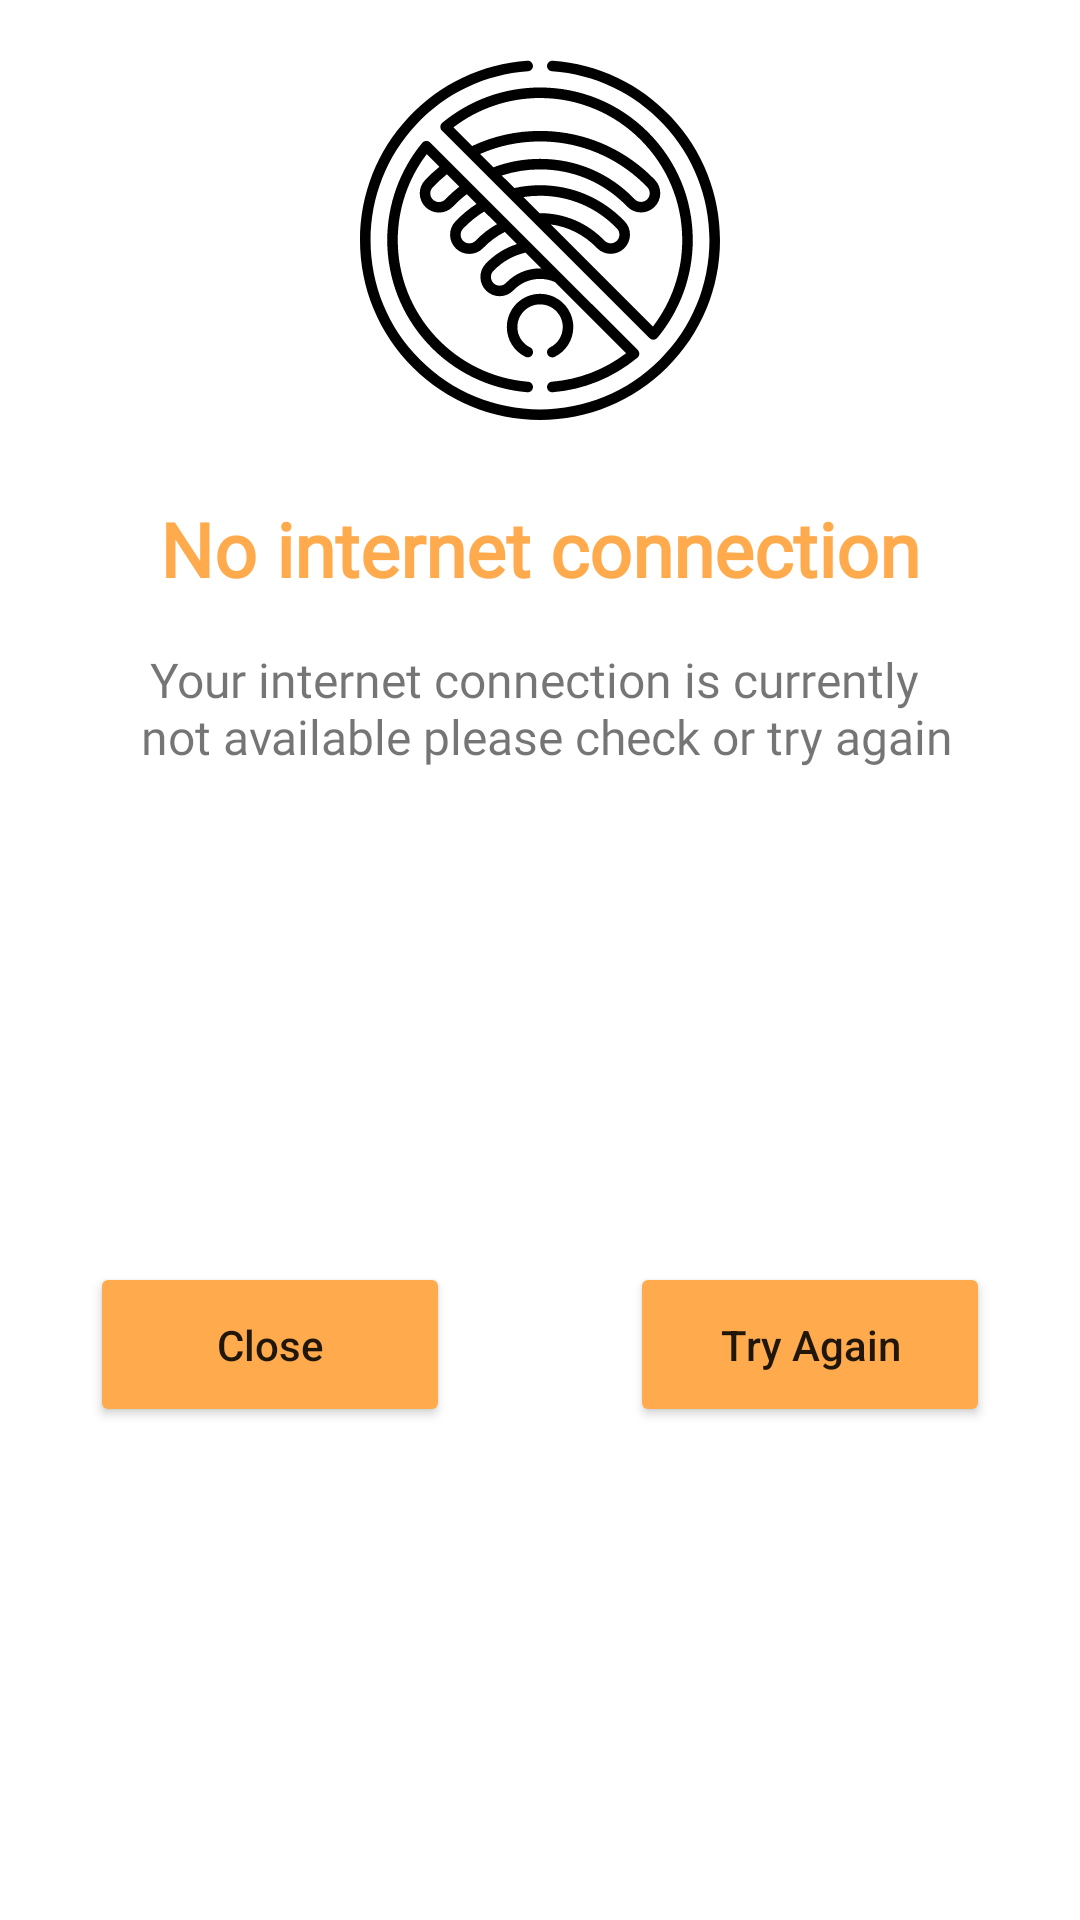

Write the Android layout XML for this screen, with the resource values it uses.
<!-- AndroidManifest.xml: application theme Theme.OnlineShop -->
<!-- res/layout/no_internet_dialog.xml -->
<?xml version="1.0" encoding="utf-8"?>
<androidx.constraintlayout.widget.ConstraintLayout xmlns:android="http://schemas.android.com/apk/res/android"
    xmlns:app="http://schemas.android.com/apk/res-auto"
    android:id="@+id/no_internet_layout"
    android:layout_width="match_parent"
    android:layout_height="wrap_content"
    android:layout_gravity="center"
    android:background="@drawable/radio_button_normal"
    >

    <ImageView
        android:id="@+id/iv_no_signal"
        android:layout_width="120dp"
        android:layout_height="120dp"
        android:layout_marginTop="20dp"
        android:contentDescription="@string/app_name"
        android:src="@drawable/ic_no_net"
        app:layout_constraintEnd_toEndOf="parent"
        app:layout_constraintStart_toStartOf="parent"
        app:layout_constraintTop_toTopOf="parent" />

    <TextView
        android:id="@+id/tv_no_inter"
        android:layout_width="wrap_content"
        android:layout_height="wrap_content"
        android:layout_marginTop="26dp"
        android:fontFamily="@font/bradlefens"
        android:text="@string/no_internet_connection"
        android:textColor="@color/purple_500"
        android:textSize="25sp"
        android:textStyle="bold"
        app:layout_constraintEnd_toEndOf="parent"
        app:layout_constraintStart_toStartOf="parent"
        app:layout_constraintTop_toBottomOf="@id/iv_no_signal" />


    <TextView
        android:id="@+id/tv_no_inter2"
        android:layout_width="wrap_content"
        android:layout_height="wrap_content"
        android:layout_marginTop="16dp"
        android:fontFamily="@font/bradlefens"
        android:gravity="center"
        android:text="@string/no_internet_txt"
        android:textSize="16sp"
        app:layout_constraintEnd_toEndOf="parent"
        app:layout_constraintStart_toStartOf="parent"
        app:layout_constraintTop_toBottomOf="@id/tv_no_inter" />

    <Button
        app:layout_constraintRight_toLeftOf="@id/btn_try_again"
        android:id="@+id/btn_close"
        android:layout_width="120dp"
        android:layout_height="55dp"
        android:text="@string/close"
        android:layout_margin="30dp"
        app:layout_constraintBottom_toBottomOf="parent"
        android:textAllCaps="false"
        app:backgroundTint="@color/purple_500"
        app:cornerRadius="20dp"
        app:layout_constraintLeft_toLeftOf="parent"
        app:layout_constraintTop_toBottomOf="@id/tv_no_inter2" />

    <Button
        app:layout_constraintLeft_toRightOf="@id/btn_close"
        android:id="@+id/btn_try_again"
        android:layout_width="120dp"
        android:layout_height="55dp"
        android:layout_margin="30dp"
        android:text="@string/try_again"
        app:layout_constraintBottom_toBottomOf="parent"
        android:textAllCaps="false"
        app:backgroundTint="@color/purple_500"
        app:cornerRadius="20dp"
        app:layout_constraintRight_toRightOf="parent"
        app:layout_constraintTop_toBottomOf="@id/tv_no_inter2" />
</androidx.constraintlayout.widget.ConstraintLayout>
<!-- resources referenced by this layout -->
<resources>
  <color name="purple_500">#FFAA4C</color>
  <!-- drawable ic_no_net: vector/xml drawable (drawable, 6268 chars, omitted) -->
  <string name="app_name">Online Shop</string>
  <string name="close">Close</string>
  <string name="no_internet_connection">No internet connection</string>
  <string name="no_internet_txt">Your internet connection is currently \n not available please check or try again</string>
  <string name="try_again">Try Again</string>
  <style name="Theme.OnlineShop" parent="Theme.MaterialComponents.Light.NoActionBar">
          
          <item name="colorPrimary">@color/purple_500</item>
          <item name="colorPrimaryVariant">@color/purple_700</item>
          <item name="colorOnPrimary">@color/white</item>
          
          <item name="colorSecondary">@color/teal_200</item>
          <item name="colorSecondaryVariant">@color/teal_700</item>
          <item name="colorOnSecondary">@color/black</item>
          
          <item name="android:statusBarColor" tools:targetApi="l">?attr/colorPrimaryVariant</item>
          
      </style>
  <color name="purple_700">#FFAA4C</color>
  <color name="white">#FFFFFFFF</color>
  <color name="teal_200">#FF03DAC5</color>
  <color name="teal_700">#FF018786</color>
  <color name="black">#FF000000</color>
</resources>
